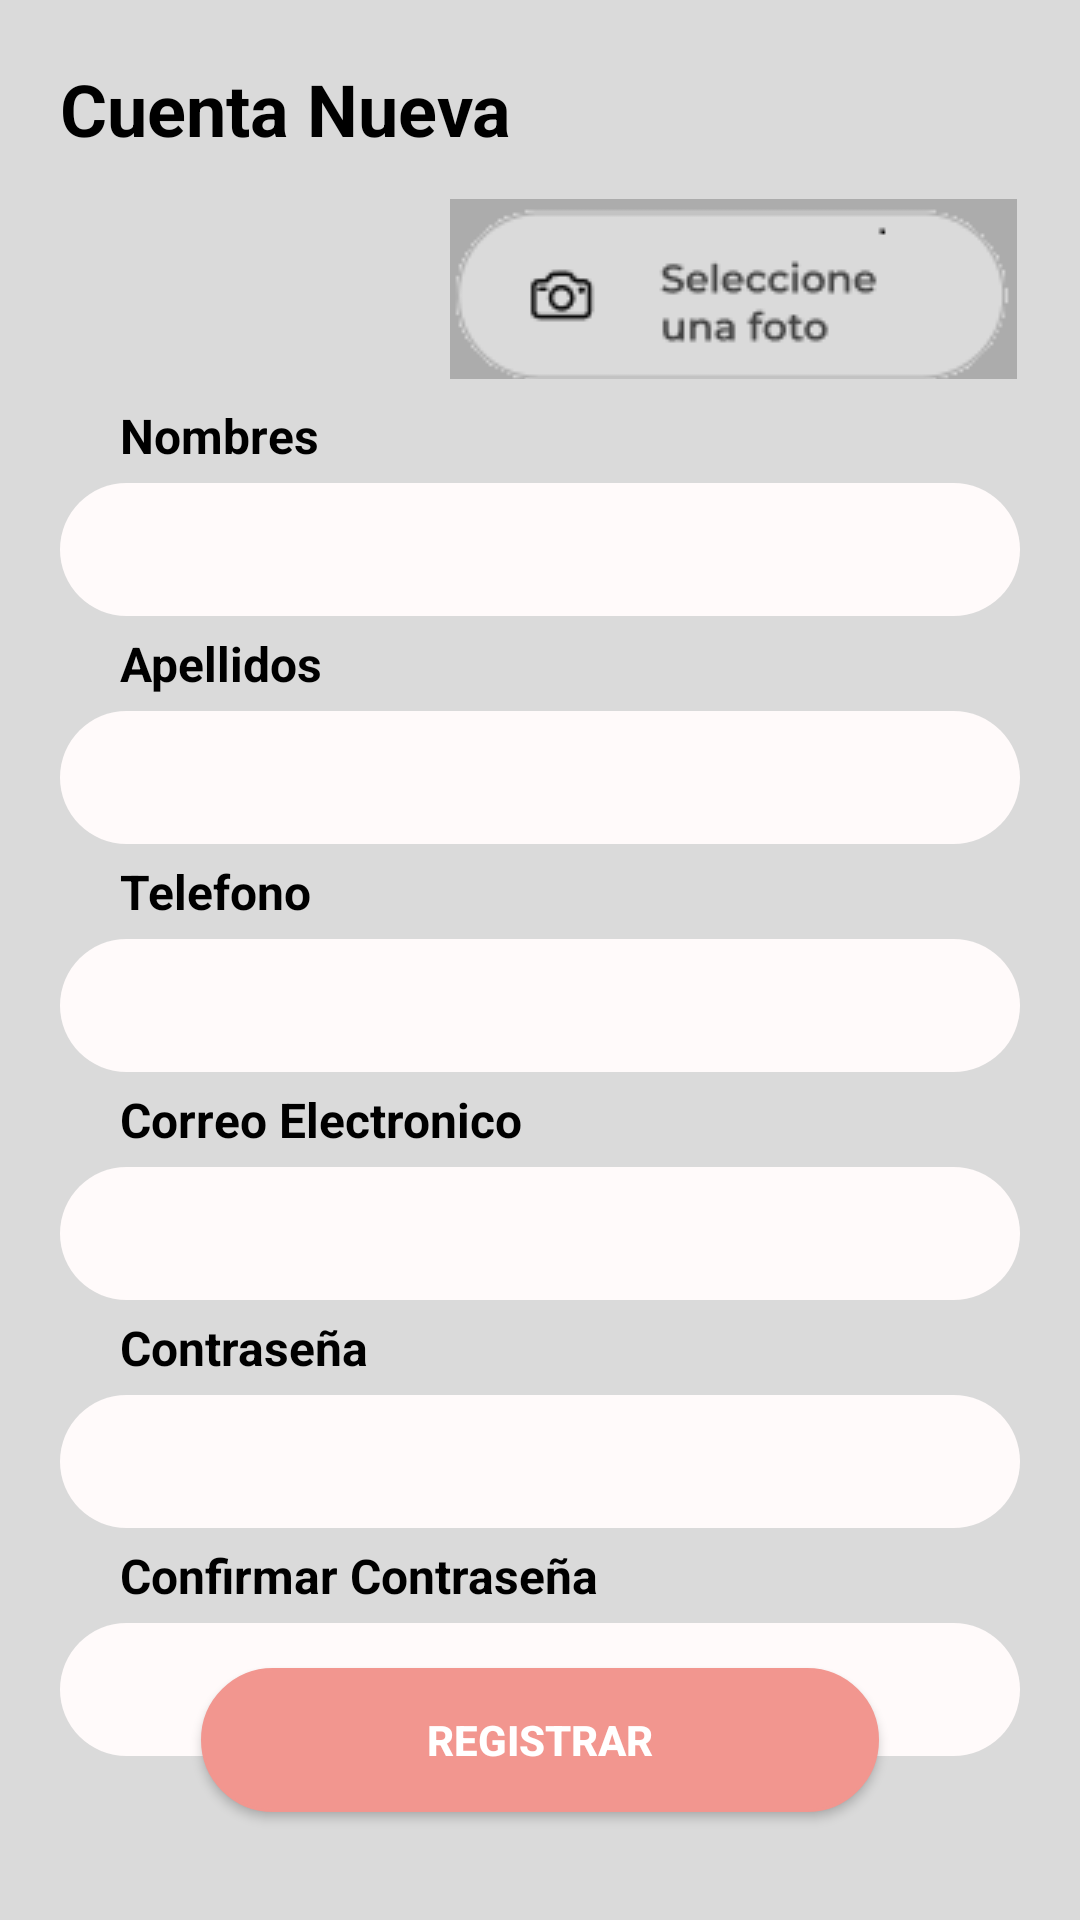

Produce the Android XML layout that renders to this screen, including the resource entries it uses.
<!-- AndroidManifest.xml: application theme Theme.VaxPet -->
<!-- res/layout/activity_registro.xml -->
<?xml version="1.0" encoding="utf-8"?>
<androidx.constraintlayout.widget.ConstraintLayout xmlns:android="http://schemas.android.com/apk/res/android"
    xmlns:app="http://schemas.android.com/apk/res-auto"
    xmlns:tools="http://schemas.android.com/tools"
    android:layout_width="match_parent"
    android:layout_height="match_parent"
    android:background="@color/gray"
    android:orientation="vertical"
    android:padding="20dp"
    tools:context=".RegistroActivity">


    <LinearLayout
        android:layout_width="match_parent"
        android:layout_height="match_parent"
        android:orientation="vertical"
        tools:layout_editor_absoluteX="59dp"
        tools:layout_editor_absoluteY="357dp">


        <TextView
            android:id="@+id/selcionarImagen"
            android:layout_width="wrap_content"
            android:layout_height="wrap_content"
            android:layout_marginBottom="14dp"
            android:text="@string/cuenta_nueva"
            android:textColor="@color/black"
            android:textSize="24dp"
            android:textStyle="bold" />


        <LinearLayout
            android:layout_width="match_parent"
            android:layout_height="60dp"
            android:layout_marginBottom="8dp"
            android:orientation="horizontal">

            <ImageView
                android:id="@+id/imageView"
                android:layout_width="70dp"
                android:layout_height="match_parent"
                android:layout_marginLeft="30dp"
                android:clipToOutline="true"
                android:minHeight="50dp"
                tools:srcCompat="@drawable/user" />

            <ImageButton
                android:id="@+id/selecionarImagen"
                android:layout_width="wrap_content"
                android:layout_marginLeft="30dp"
                android:layout_height="60dp"
                android:background="@null"
                android:onClick="saludo"
                app:srcCompat="@drawable/btn_img" />
        </LinearLayout>

        
        <TextView
            android:id="@+id/text01"
            android:paddingStart="20dp"
            android:layout_width="wrap_content"
            android:layout_height="wrap_content"
            android:layout_marginBottom="5dp"
            android:text="@string/nombres"
            android:textColor="@color/black"
            android:textSize="16dp"
            android:textStyle="bold"
            tools:layout_editor_absoluteX="31dp"
            tools:layout_editor_absoluteY="489dp" />

        <EditText
            android:id="@+id/nombres"
            android:layout_gravity="center_horizontal"
            android:layout_marginBottom="5dp"
            android:layout_width="wrap_content"
            android:layout_height="wrap_content"
            android:width="330dp"
            android:height="40dp"
            android:background="@drawable/rounded_corner"
            android:backgroundTint="#FFFAFA"
            android:ems="10"
            android:inputType="textPersonName"
            android:padding="10dp"
            />

        <TextView
            android:id="@+id/text02"
            android:paddingStart="20dp"
            android:layout_width="wrap_content"
            android:layout_height="wrap_content"
            android:layout_marginBottom="5dp"
            android:text="@string/apellidos"
            android:textColor="@color/black"
            android:textSize="16dp"
            android:textStyle="bold"
            tools:layout_editor_absoluteX="31dp"
            tools:layout_editor_absoluteY="489dp" />

        <EditText
            android:id="@+id/apellidos"
            android:layout_gravity="center_horizontal"
            android:layout_marginBottom="5dp"
            android:layout_width="wrap_content"
            android:layout_height="wrap_content"
            android:width="330dp"
            android:height="40dp"
            android:background="@drawable/rounded_corner"
            android:backgroundTint="#FFFAFA"
            android:ems="10"
            android:inputType="textPersonName"
            android:minHeight="40dp"
            android:padding="10dp"
            tools:layout_editor_absoluteX="23dp"
            tools:layout_editor_absoluteY="504dp" />

        <TextView
            android:id="@+id/text03"
            android:paddingStart="20dp"
            android:layout_width="wrap_content"
            android:layout_height="wrap_content"
            android:layout_marginBottom="5dp"
            android:text="@string/telefono"
            android:textColor="@color/black"
            android:textSize="16dp"
            android:textStyle="bold"
            tools:layout_editor_absoluteX="31dp"
            tools:layout_editor_absoluteY="489dp" />

        <EditText
            android:id="@+id/telefono"
            android:layout_gravity="center_horizontal"
            android:layout_marginBottom="5dp"
            android:layout_width="wrap_content"
            android:layout_height="wrap_content"
            android:width="330dp"
            android:height="40dp"
            android:background="@drawable/rounded_corner"
            android:backgroundTint="#FFFAFA"
            android:ems="10"
            android:inputType="number"
            android:minHeight="40dp"
            android:padding="10dp"
            tools:layout_editor_absoluteX="23dp"
            tools:layout_editor_absoluteY="504dp" />

        <TextView
            android:id="@+id/text04"
            android:paddingStart="20dp"
            android:layout_width="wrap_content"
            android:layout_height="wrap_content"
            android:layout_marginBottom="5dp"
            android:text="@string/correo_electronico"
            android:textColor="@color/black"
            android:textSize="16dp"
            android:textStyle="bold"
            tools:layout_editor_absoluteX="31dp"
            tools:layout_editor_absoluteY="489dp" />

        <EditText
            android:id="@+id/correo"
            android:layout_gravity="center_horizontal"
            android:layout_marginBottom="5dp"
            android:layout_width="wrap_content"
            android:layout_height="wrap_content"
            android:width="330dp"
            android:height="40dp"
            android:background="@drawable/rounded_corner"
            android:backgroundTint="#FFFAFA"
            android:ems="10"
            android:inputType="textPersonName"
            android:minHeight="40dp"
            android:padding="10dp"
            tools:layout_editor_absoluteX="23dp"
            tools:layout_editor_absoluteY="504dp" />

        <TextView
            android:id="@+id/text05"
            android:paddingStart="20dp"
            android:layout_width="wrap_content"
            android:layout_height="wrap_content"
            android:layout_marginBottom="5dp"
            android:text="@string/contrase_a"
            android:textColor="@color/black"
            android:textSize="16dp"
            android:textStyle="bold"
            tools:layout_editor_absoluteX="31dp"
            tools:layout_editor_absoluteY="489dp" />

        <EditText
            android:id="@+id/contrasena01"
            android:layout_gravity="center_horizontal"
            android:layout_marginBottom="5dp"
            android:layout_width="wrap_content"
            android:layout_height="wrap_content"
            android:width="330dp"
            android:height="40dp"
            android:background="@drawable/rounded_corner"
            android:backgroundTint="#FFFAFA"
            android:ems="10"
            android:inputType="textPersonName"
            android:minHeight="40dp"
            android:padding="10dp"
            tools:layout_editor_absoluteX="23dp"
            tools:layout_editor_absoluteY="504dp" />

        <TextView
            android:id="@+id/text06"
            android:paddingStart="20dp"
            android:layout_width="wrap_content"
            android:layout_height="wrap_content"
            android:layout_marginBottom="5dp"
            android:text="@string/confirmar_contrase_a"
            android:textColor="@color/black"
            android:textSize="16dp"
            android:textStyle="bold"
            tools:layout_editor_absoluteX="31dp"
            tools:layout_editor_absoluteY="489dp" />

        <EditText
            android:id="@+id/contrasena02"
            android:layout_gravity="center_horizontal"
            android:layout_width="wrap_content"
            android:layout_height="wrap_content"
            android:width="330dp"
            android:height="40dp"
            android:background="@drawable/rounded_corner"
            android:backgroundTint="#FFFAFA"
            android:ems="10"
            android:inputType="textPersonName"
            android:minHeight="40dp"
            android:padding="10dp"
            tools:layout_editor_absoluteX="23dp"
            tools:layout_editor_absoluteY="504dp" />

    </LinearLayout>


    <LinearLayout
        android:layout_width="match_parent"
        android:layout_height="match_parent"
        android:layout_marginTop="520dp"
        android:gravity="center"
        android:orientation="vertical"
        tools:layout_editor_absoluteX="59dp"
        tools:layout_editor_absoluteY="357dp">

        <android.widget.Button
            android:id="@+id/registrar"
            android:layout_width="wrap_content"
            android:layout_height="wrap_content"
            android:background="@drawable/button_rounded_corner"
            android:backgroundTint="@color/pink"
            android:minWidth="226dp"
            android:text="@string/registrar"
            android:textColor="@color/white"
            android:textStyle="bold" />

    </LinearLayout>

    <LinearLayout
        android:layout_width="match_parent"
        android:layout_height="match_parent"
        android:layout_marginTop="630dp"
        android:gravity="center"
        android:orientation="vertical"
        tools:layout_editor_absoluteX="59dp"
        tools:layout_editor_absoluteY="357dp">

        <android.widget.Button
            android:id="@+id/cancelar"
            android:layout_width="wrap_content"
            android:layout_height="wrap_content"
            android:background="@drawable/button_rounded_corner"
            android:backgroundTint="@color/brown"
            android:minWidth="226dp"
            android:text="@string/cancelar"
            android:textColor="@color/white"
            android:textStyle="bold" />

    </LinearLayout>


</androidx.constraintlayout.widget.ConstraintLayout>
<!-- resources referenced by this layout -->
<resources>
  <color name="black">#FF000000</color>
  <color name="brown">#703A44</color>
  <color name="gray">#DADADA</color>
  <color name="pink">#F2968F</color>
  <color name="white">#FFFFFFFF</color>
  <!-- drawable btn_img: png bitmap (drawable, 3307 bytes) -->
  <!-- drawable button_rounded_corner (drawable) -->
  <?xml version="1.0" encoding="utf-8"?>
  <shape xmlns:android="http://schemas.android.com/apk/res/android" >
      <stroke
          android:width="1dp"
          android:color="@color/black" />
  
      <solid android:color="@color/blue" />
  
      <padding
          android:left="1dp"
          android:right="1dp"
          android:bottom="1dp"
          android:top="1dp" />
  
      <corners android:radius="50dp" />
  </shape>
  <!-- drawable rounded_corner (drawable) -->
  <?xml version="1.0" encoding="utf-8"?>
  <shape xmlns:android="http://schemas.android.com/apk/res/android" >
  
      <solid android:color="#FFFAFA" />
  
      <padding
          android:left="1dp"
          android:right="1dp"
          android:bottom="1dp"
          android:top="1dp" />
  
      <corners android:radius="30dp" />
  </shape>
  <!-- drawable user: png bitmap (drawable, 16111 bytes) -->
  <string name="apellidos">Apellidos</string>
  <string name="cancelar">Cancelar</string>
  <string name="confirmar_contrase_a">Confirmar Contraseña</string>
  <string name="contrase_a">Contraseña</string>
  <string name="correo_electronico">Correo Electronico</string>
  <string name="cuenta_nueva">Cuenta Nueva</string>
  <string name="nombres">Nombres</string>
  <string name="registrar">Registrar</string>
  <string name="telefono">Telefono</string>
  <style name="Theme.VaxPet" parent="Theme.MaterialComponents.DayNight.NoActionBar">
          
          <item name="colorPrimary">@color/purple_500</item>
          <item name="colorPrimaryVariant">@color/purple_700</item>
          <item name="colorOnPrimary">@color/white</item>
          
          <item name="colorSecondary">@color/teal_200</item>
          <item name="colorSecondaryVariant">@color/teal_700</item>
          <item name="colorOnSecondary">@color/black</item>
          
          <item name="android:statusBarColor">?attr/colorPrimaryVariant</item>
          
      </style>
  <color name="blue">#3C6CA7</color>
  <color name="purple_500">#FF6200EE</color>
  <color name="purple_700">#FF3700B3</color>
  <color name="teal_200">#FF03DAC5</color>
  <color name="teal_700">#FF018786</color>
</resources>
